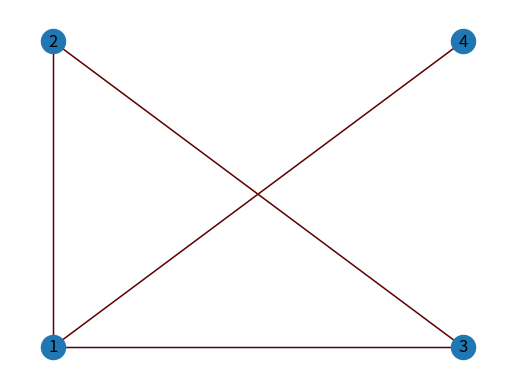

Python code for this plot:

import networkx as nx
import matplotlib.pyplot as plt

G=nx.Graph()
G.add_edges_from([(1,2),(2,3),(3,1),(1,4)]) #define G
fixed_positions = {1:(0,0), 2:(0,1), 3:(1,0), 4:(1,1)}
fixed_nodes = fixed_positions.keys()
pos = nx.spring_layout(G,pos=fixed_positions, fixed = fixed_nodes)
nx.draw_networkx(G,pos)

nx.draw(G,pos,node_size=0,alpha=0.4,edge_color='r',font_size=16)
plt.savefig("network.png")
plt.show()
